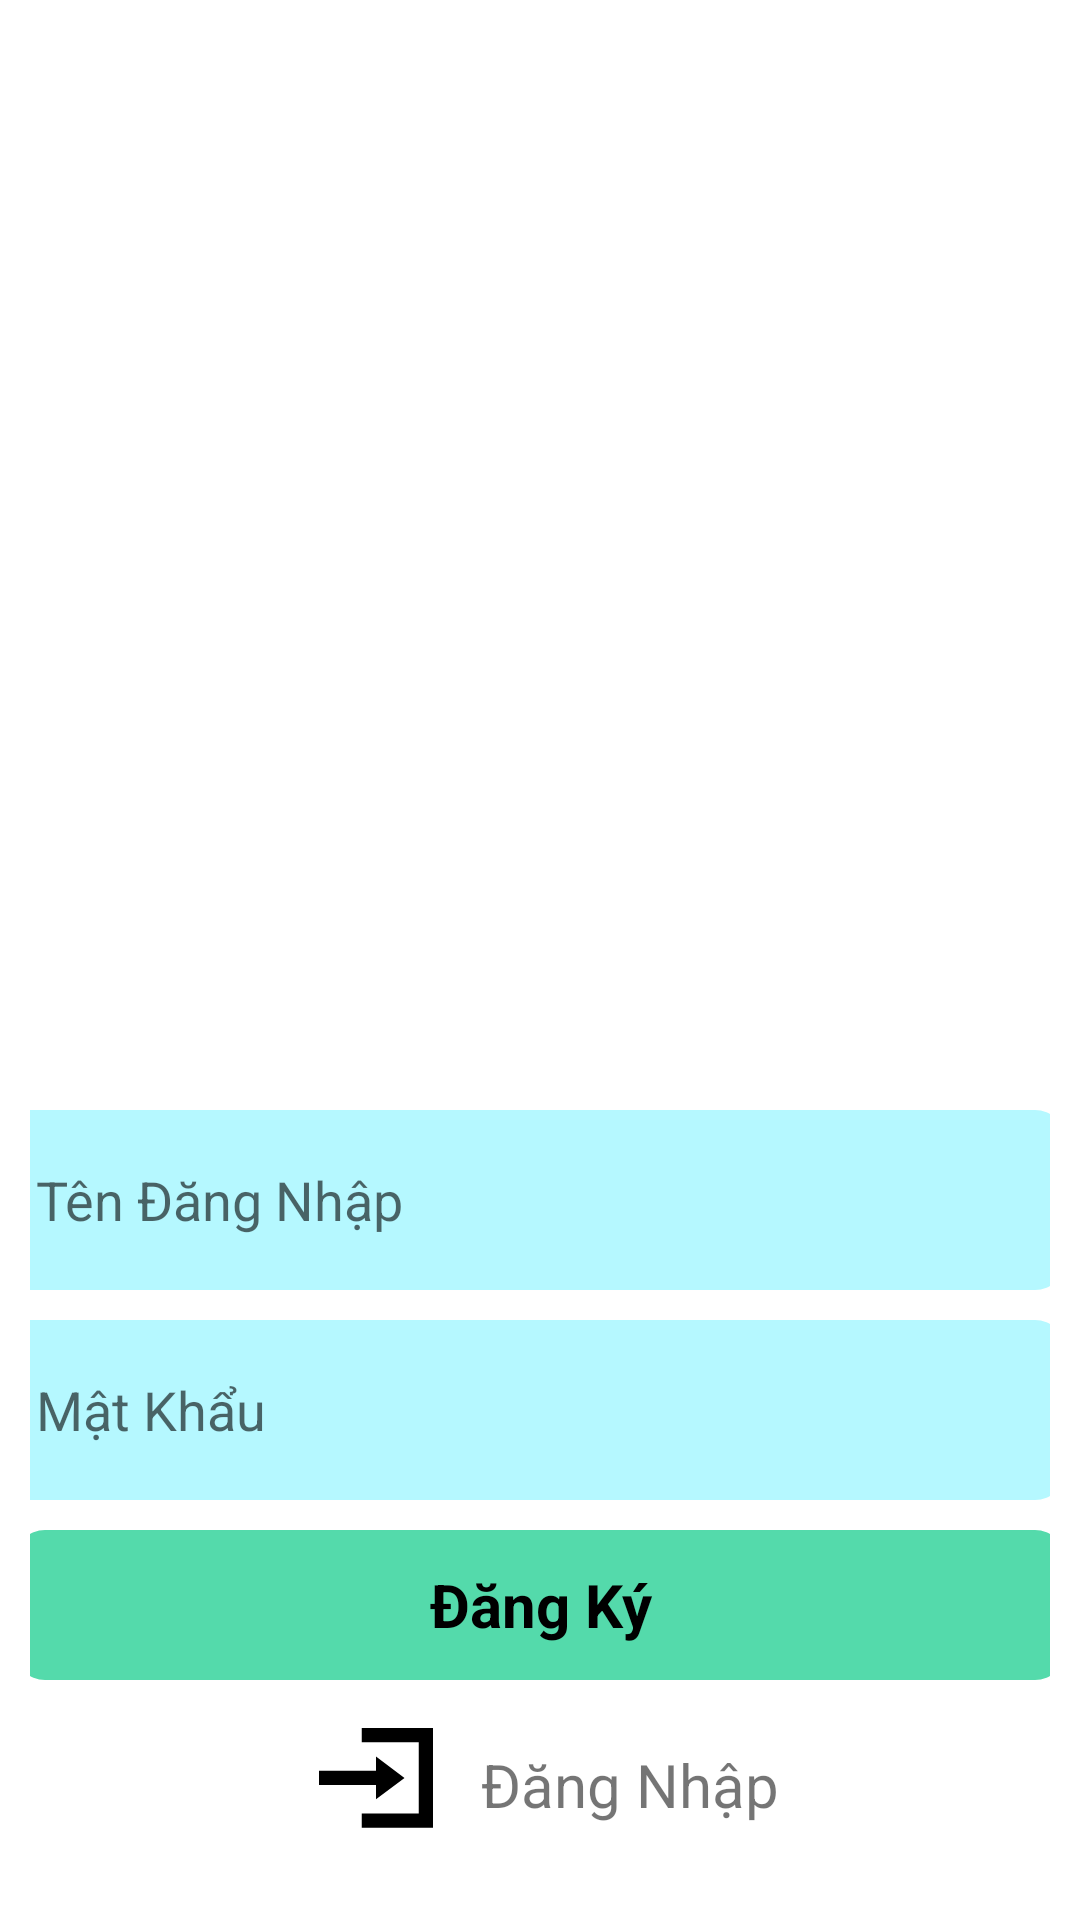

Reconstruct the res/layout file that produces this screen, plus the resources it refers to.
<!-- AndroidManifest.xml: application theme Theme.QuanLyChiTieu -->
<!-- res/layout/activity_sign_up.xml -->
<?xml version="1.0" encoding="utf-8"?>
<LinearLayout xmlns:android="http://schemas.android.com/apk/res/android"
    xmlns:tools="http://schemas.android.com/tools"
    android:layout_width="match_parent"
    android:orientation="vertical"
    android:layout_height="match_parent"
    tools:context=".Activities.SignUpActivity"
    android:padding="10dp">

    <ImageView
        android:layout_width="200dp"
        android:layout_height="200dp"
        android:layout_marginTop="150dp"
        android:layout_gravity="center"
        android:src="@mipmap/ic_logo_app"
        android:contentDescription="@string/app_name" />
    <EditText
        android:id="@+id/email"
        android:padding="7dp"
        android:layout_marginTop="10dp"
        android:layout_width="350dp"
        android:hint="@string/emailLogin"
        android:layout_gravity="center"
        android:layout_height="60dp"
        android:background="@drawable/background_input_text"
        android:autofillHints="emailAddress"
        android:inputType="textEmailAddress"
        android:textColor="@color/black"
        />
    <EditText
        android:id="@+id/password"
        android:padding="7dp"
        android:layout_width="350dp"
        android:layout_gravity="center"
        android:layout_height="60dp"
        android:hint="@string/PassWord"
        android:layout_marginTop="10dp"
        android:background="@drawable/background_input_text"
        android:autofillHints="password"
        android:inputType="textPassword" />
    <TextView
        android:id="@+id/SignUpButton"
        android:layout_marginTop="10dp"
        android:layout_width="350dp"
        android:layout_height="50dp"
        android:layout_gravity="center"
        android:text="@string/SignUp"
        android:gravity="center"
        android:textStyle="bold"
        android:textSize="20sp"
        android:textColor="@color/black"
        android:background="@drawable/background_button"/>
    <LinearLayout
        android:id="@+id/loginButton"
        android:layout_width="wrap_content"
        android:layout_height="wrap_content"
        android:orientation="horizontal"
        android:layout_marginTop="10dp"
        android:layout_gravity="center"
        android:gravity="center">
        <ImageView
            android:layout_width="50dp"
            android:layout_height="50dp"
            android:padding="6dp"
            android:layout_gravity="center_vertical"
            android:src="@drawable/login_icon"
            android:contentDescription="@string/app_name" />
        <TextView
            android:layout_marginStart="10dp"
            android:layout_width="wrap_content"
            android:layout_height="wrap_content"
            android:layout_gravity="center_vertical"
            android:textSize="20sp"
            android:text="@string/Login"/>
    </LinearLayout>
</LinearLayout>
<!-- resources referenced by this layout -->
<resources>
  <color name="black">#FF000000</color>
  <!-- drawable background_button (drawable) -->
  <?xml version="1.0" encoding="utf-8"?>
  <shape xmlns:android="http://schemas.android.com/apk/res/android"
      android:shape="rectangle">
      <solid android:color="#54DAAB"/>
      <corners android:radius="10dp"/>
  </shape>
  <!-- drawable background_input_text (drawable) -->
  <?xml version="1.0" encoding="utf-8"?>
  <shape xmlns:android="http://schemas.android.com/apk/res/android"
      android:shape="rectangle">
      <solid android:color="@color/color_input_text"/>
      <corners
          android:bottomRightRadius="10dp"
          android:topRightRadius="10dp"/>
  
  </shape>
  <!-- drawable login_icon (drawable) -->
  <vector android:height="512dp" android:viewportHeight="8"
      android:viewportWidth="8" android:width="512dp" xmlns:android="http://schemas.android.com/apk/res/android">
      <path android:fillColor="#FF000000" android:pathData="M3,0v1h4v5h-4v1h5v-7h-5zM4,2v1h-4v1h4v1l2,-1.5 -2,-1.5z"/>
  </vector>
  <string name="Login">Đăng Nhập</string>
  <string name="PassWord">Mật Khẩu</string>
  <string name="SignUp">Đăng Ký</string>
  <string name="app_name">Quan Ly Chi Tieu</string>
  <string name="emailLogin">Tên Đăng Nhập</string>
  <style name="Theme.QuanLyChiTieu" parent="Theme.MaterialComponents.DayNight.NoActionBar">
          
          <item name="colorPrimary">@color/purple_500</item>
          <item name="colorPrimaryVariant">@color/purple_700</item>
          <item name="colorOnPrimary">@color/white</item>
          
          <item name="colorSecondary">@color/teal_200</item>
          <item name="colorSecondaryVariant">@color/teal_700</item>
          <item name="colorOnSecondary">@color/black</item>
          
          <item name="android:statusBarColor" tools:targetApi="l">@color/blue_main</item>
          
      </style>
  <color name="color_input_text">#b5f8ff</color>
  <color name="purple_500">#FF6200EE</color>
  <color name="purple_700">#FF3700B3</color>
  <color name="white">#FFFFFFFF</color>
  <color name="teal_200">#FF03DAC5</color>
  <color name="teal_700">#FF018786</color>
  <color name="blue_main">#0094FE</color>
</resources>
